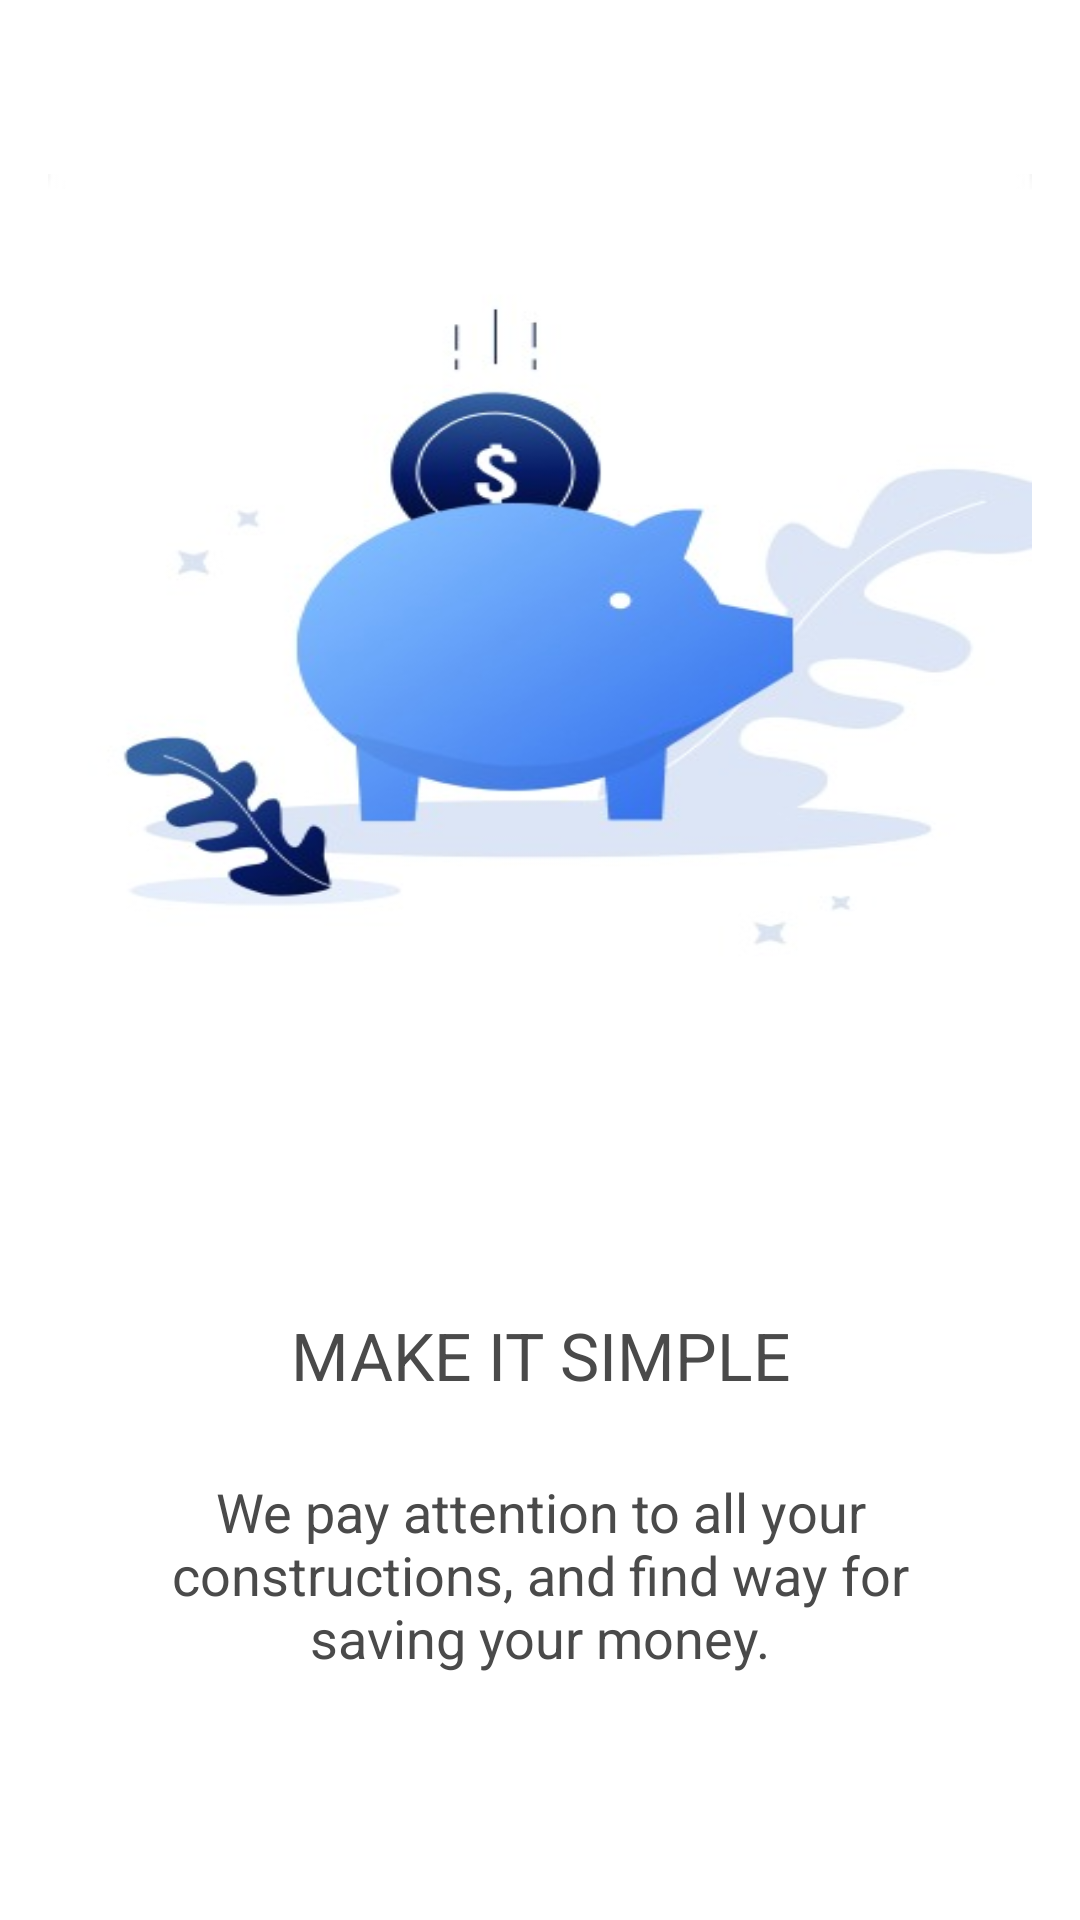

Write the Android layout XML for this screen, with the resource values it uses.
<!-- AndroidManifest.xml: application theme Theme.DreamHouse -->
<!-- res/layout/onboard_item.xml -->
<LinearLayout xmlns:android="http://schemas.android.com/apk/res/android"
    android:layout_width="match_parent"
    android:layout_height="match_parent"
    android:orientation="vertical"
    >

    <ImageView
        android:layout_marginTop="50dp"
        android:layout_marginLeft="@dimen/activity_horizontal_margin"
        android:layout_marginRight="@dimen/activity_horizontal_margin"
        android:paddingTop="8dp"
        android:paddingBottom="8dp"
        android:id="@+id/iv_onboard"
        android:layout_width="match_parent"
        android:layout_height="@dimen/ob_banner_height"
        android:gravity="center"
        android:scaleType="fitXY"
        android:src="@drawable/onimg1" />

    <RelativeLayout
        android:layout_below="@+id/iv_onboard"
        android:layout_width="match_parent"
        android:layout_height="match_parent">

        <LinearLayout
            android:layout_centerVertical="true"
            android:orientation="vertical"
            android:layout_width="match_parent"
            android:layout_height="wrap_content">

            <TextView
                android:id="@+id/tv_header"
                android:layout_width="match_parent"
                android:layout_height="40dp"
                android:gravity="center"
                android:paddingLeft="@dimen/ob_desc_padding"
                android:paddingRight="@dimen/ob_desc_padding"
                android:text="@string/ob_header1"
                android:textAllCaps="true"
                android:textColor="#4A4A4A"
                android:textSize="@dimen/ob_header_text_size" />

            <TextView
                android:id="@+id/tv_desc"
                android:layout_width="match_parent"
                android:layout_height="wrap_content"
                android:layout_marginTop="20dp"
                android:gravity="center"
                android:paddingLeft="@dimen/ob_desc_padding"
                android:paddingRight="@dimen/ob_desc_padding"
                android:text="@string/ob_desc1"
                android:textColor="#4A4A4A"
                android:textSize="@dimen/ob_desc_text_size" />

        </LinearLayout>

    </RelativeLayout>


</LinearLayout>
<!-- resources referenced by this layout -->
<resources>
  <dimen name="activity_horizontal_margin">16dp</dimen>
  <dimen name="ob_banner_height">300dp</dimen>
  <dimen name="ob_desc_padding">30dp</dimen>
  <dimen name="ob_desc_text_size">18sp</dimen>
  <dimen name="ob_header_text_size">22sp</dimen>
  <!-- drawable onimg1: jpeg bitmap (drawable-v24, 16858 bytes) -->
  <string name="ob_desc1">We pay attention to all your constructions, and find way for saving your money.</string>
  <string name="ob_header1">MAKE IT SIMPLE</string>
  <style name="Theme.DreamHouse" parent="Theme.MaterialComponents.DayNight.DarkActionBar">
          
          <item name="colorPrimary">@color/purple_500</item>
          <item name="colorPrimaryVariant">@color/purple_700</item>
          <item name="colorOnPrimary">@color/white</item>
          
          <item name="colorSecondary">@color/teal_200</item>
          <item name="colorSecondaryVariant">@color/teal_700</item>
          <item name="colorOnSecondary">@color/black</item>
          
          <item name="android:statusBarColor" tools:targetApi="l">?attr/colorPrimaryVariant</item>
          
      </style>
  <color name="purple_500">#3aa7bd</color>
  <color name="purple_700">#3aa7bd</color>
  <color name="white">#FFFFFFFF</color>
  <color name="teal_200">#FF03DAC5</color>
  <color name="teal_700">#FF018786</color>
  <color name="black">#FF000000</color>
</resources>
